Run: headless pygame with SDL's dummy video driver; simulated clock (each Clock.tick advances the game by its frame time, no real sleeping); random seed 0; keys injected as events and as key.get_pressed() state; no mouse input.
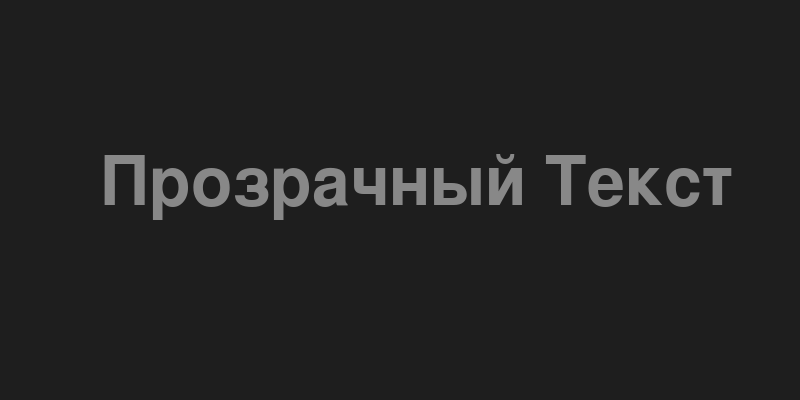
Frame 1 of 4 · flips 1–60 · no input
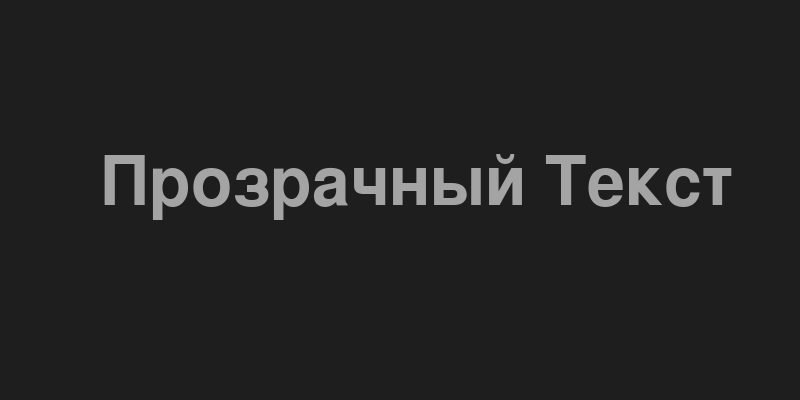
Frame 2 of 4 · flips 61–180 · tapped SPACE, RETURN · held RIGHT (→), D
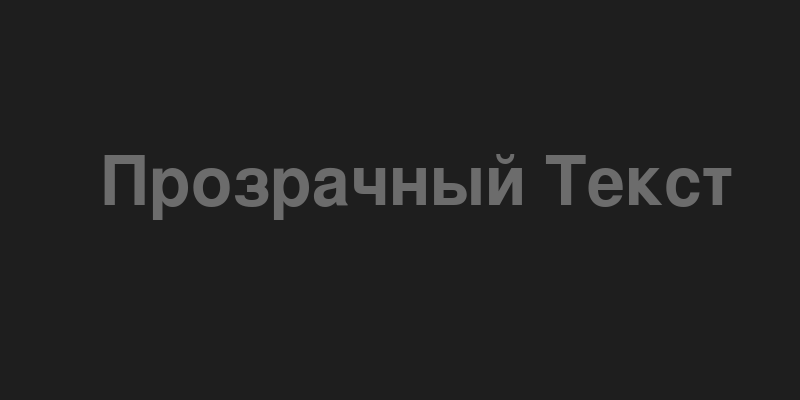
Frame 3 of 4 · flips 181–300 · held DOWN (↓), S
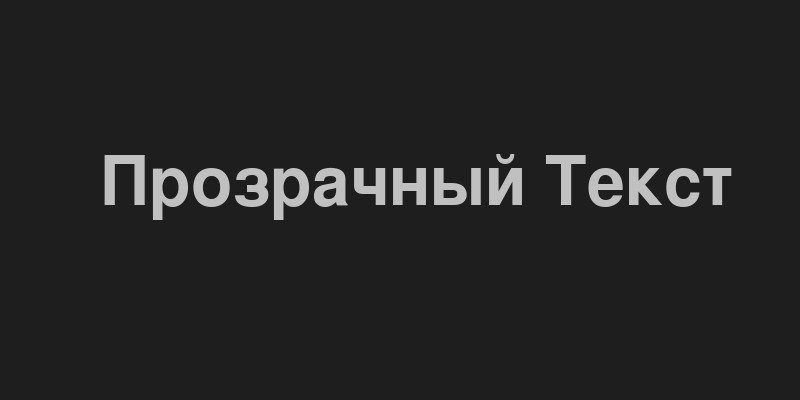
Frame 4 of 4 · flips 301–420 · held LEFT (←), A, UP (↑), W

The pygame program that drew these frames:

import pygame

pygame.init()

screen = pygame.display.set_mode((800, 400))
clock = pygame.time.Clock()
font = pygame.font.Font(None, 100)

text_color = (255, 255, 255)  # Белый цвет
alpha = 128  # Полупрозрачный

# Рендерим текст с антиалиасингом
text_surface = font.render("Прозрачный Текст", True, text_color)

# Создаем новую поверхность с SRCALPHA
transparent_surface = pygame.Surface(text_surface.get_size(), pygame.SRCALPHA)
transparent_surface.blit(text_surface, (0, 0))  # Копируем текст на неё
transparent_surface.set_alpha(alpha)  # Устанавливаем прозрачность

alpha = 0
direction = 2

running = True

while running:
    for event in pygame.event.get():
        if event.type == pygame.QUIT:
            running = False

    # Обновляем alpha
    alpha += direction
    if alpha <= 0 or alpha >= 255:
        direction *= -1

    # Пересоздаем прозрачную поверхность каждый кадр
    transparent_surface = pygame.Surface(text_surface.get_size(), pygame.SRCALPHA)
    transparent_surface.blit(text_surface, (0, 0))
    transparent_surface.set_alpha(alpha)

    screen.fill((30, 30, 30))
    screen.blit(transparent_surface, (100, 150))
    pygame.display.flip()
    clock.tick(60)
